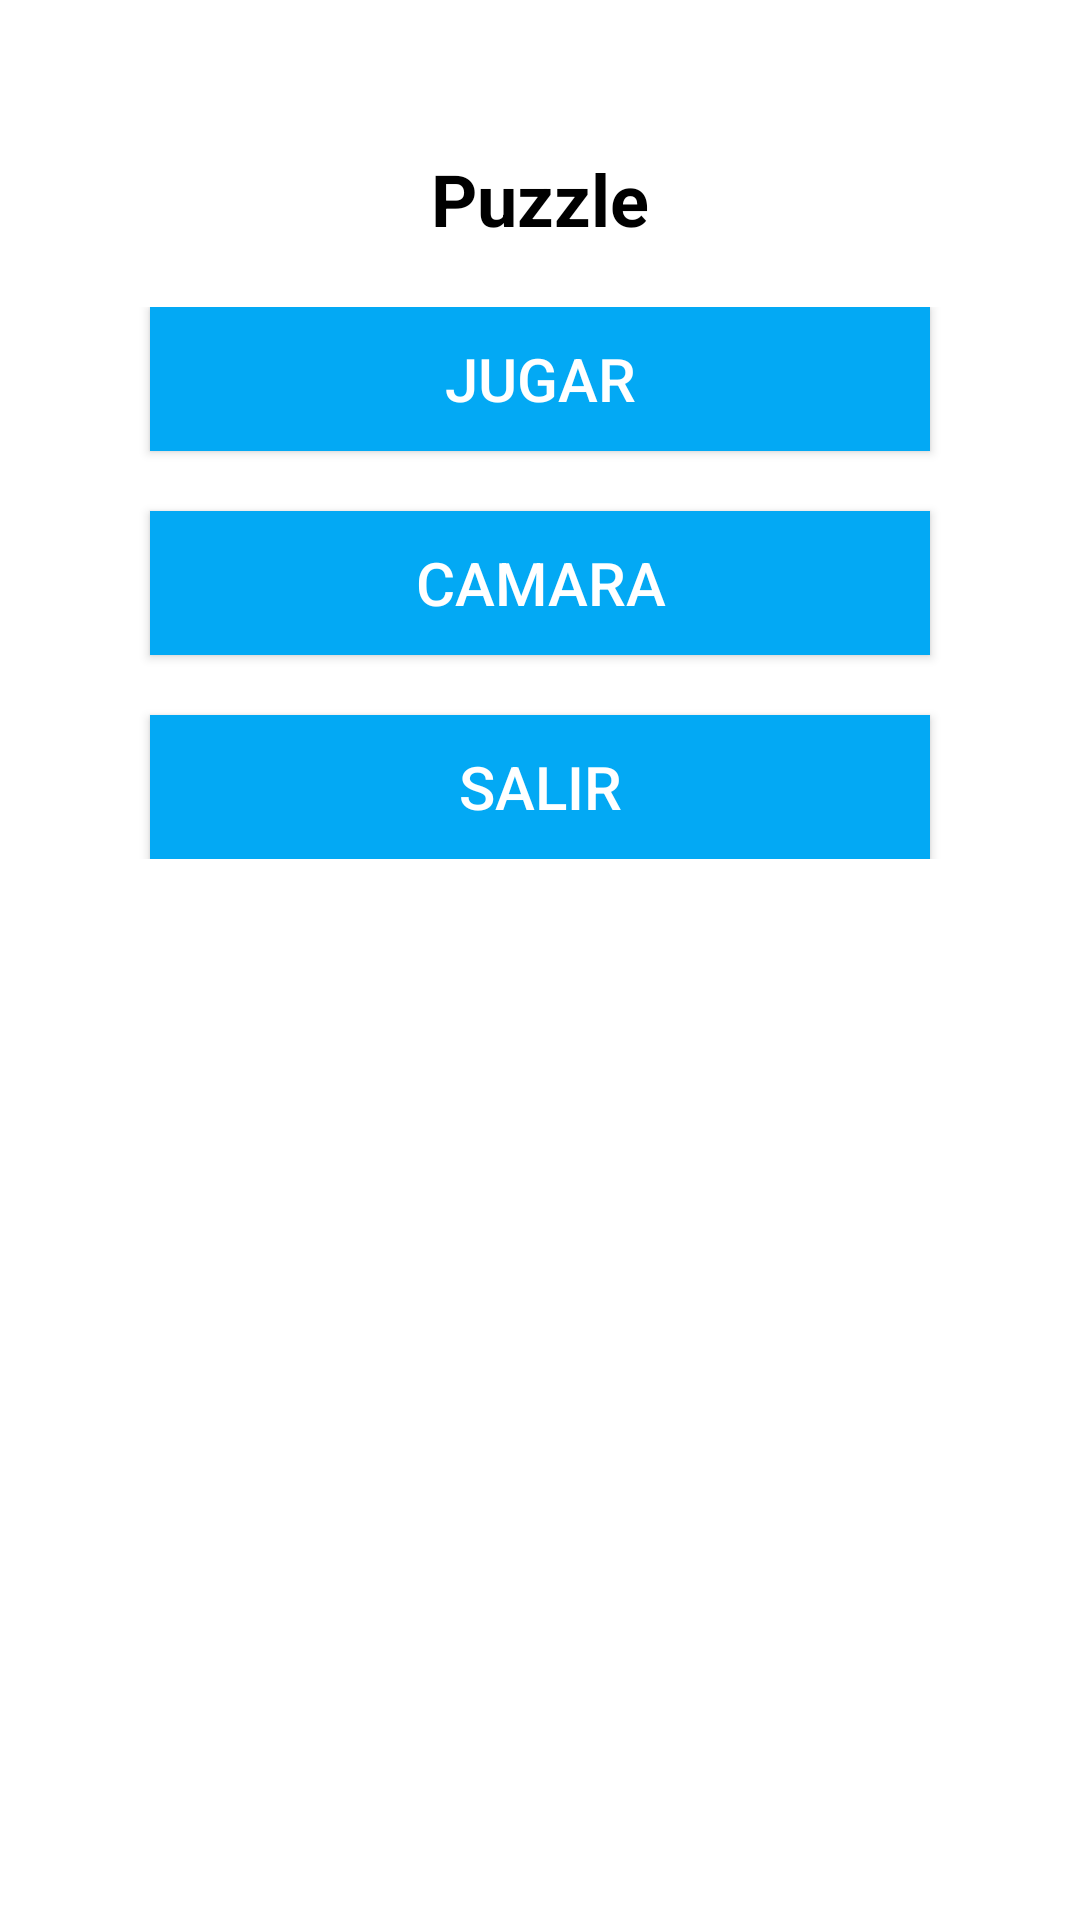

Produce the Android XML layout that renders to this screen, including the resource entries it uses.
<!-- AndroidManifest.xml: application theme Theme.Puzle -->
<!-- res/layout/activity_main.xml -->
<?xml version="1.0" encoding="utf-8"?>
<RelativeLayout xmlns:android="http://schemas.android.com/apk/res/android"
    android:layout_width="match_parent"
    android:layout_height="match_parent"
    android:background="#FFFFFF">

    
    <TextView
        android:id="@+id/textViewTitle"
        android:layout_width="wrap_content"
        android:layout_height="wrap_content"
        android:layout_centerHorizontal="true"
        android:layout_marginTop="50dp"
        android:text="Puzzle"
        android:textColor="@color/black"
        android:textSize="24sp"
        android:textStyle="bold" />

    
    <LinearLayout
        android:id="@+id/optionButtonsLayout"
        android:layout_width="match_parent"
        android:layout_height="wrap_content"
        android:layout_below="@id/textViewTitle"
        android:layout_marginTop="20dp"
        android:orientation="vertical">

        <Button
            android:id="@+id/btnPlay"
            android:layout_width="match_parent"
            android:layout_height="wrap_content"
            android:layout_marginStart="50dp"
            android:layout_marginEnd="50dp"
            android:layout_marginBottom="20dp"
            android:background="#03A9F4"
            android:text="Jugar"
            android:textColor="@android:color/white"
            android:textColorLink="#FFFFFF"
            android:textSize="20sp" />

        <Button
            android:id="@+id/btnCamera"
            android:layout_width="match_parent"
            android:layout_height="wrap_content"
            android:layout_marginStart="50dp"
            android:layout_marginEnd="50dp"
            android:layout_marginBottom="20dp"
            android:background="#03A9F4"
            android:text="Camara"
            android:textColor="@android:color/white"
            android:textSize="20sp" />

        <Button
            android:id="@+id/btnExit"
            android:layout_width="match_parent"
            android:layout_height="wrap_content"
            android:layout_marginStart="50dp"
            android:layout_marginEnd="50dp"
            android:background="#03A9F4"
            android:text="Salir"
            android:textColor="@android:color/white"
            android:textSize="20sp" />

    </LinearLayout>

    
    <TableLayout
        android:id="@+id/tableLayout"
        android:layout_width="match_parent"
        android:layout_height="wrap_content"
        android:layout_below="@id/optionButtonsLayout"
        android:layout_marginTop="20dp"
        android:padding="16dp" />

</RelativeLayout>
<!-- resources referenced by this layout -->
<resources>
  <color name="black">#FF000000</color>
  <style name="Theme.Puzle" parent="Base.Theme.Puzle" />
  <style name="Base.Theme.Puzle" parent="Theme.Material3.DayNight.NoActionBar">
          
          <item name="colorPrimary">#3498DB</item>
          <item name="colorPrimaryDark">#3498DB</item>
          <item name="colorAccent">#3498DB</item>
      </style>
</resources>
